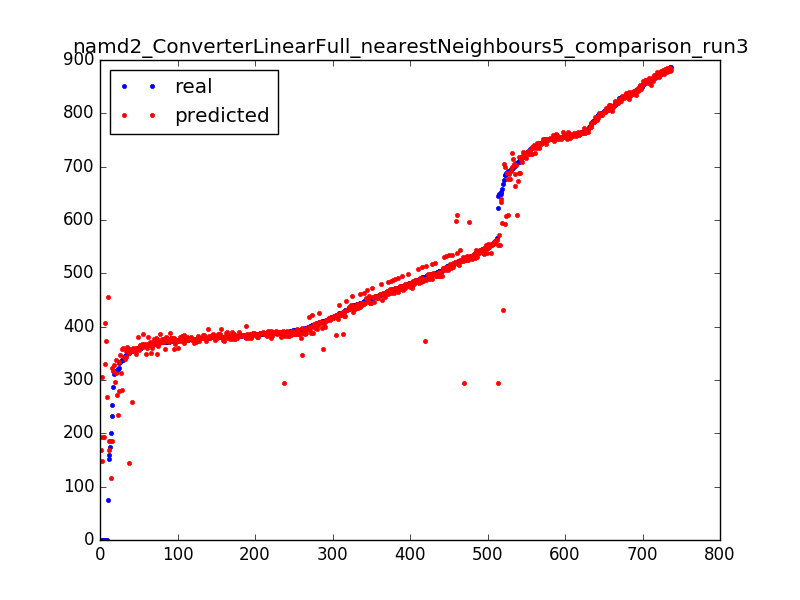

The table this chart was drawn from, first rows:
380.67, 395.352
847.2, 852.4
379.8, 381.6
502.9, 494.6
856.6, 857.1
540.3, 530.4
517.2, 518.3
363, 386.9
380.4, 386.9
752.5, 751.3
395.1, 387.4
378.5, 377.8
757.7, 752.2
534.4, 536.4
426.6, 386.9
525, 530.7
500.6, 499.7
743.2, 737.3
399.6, 394.8
451.4, 456.8
364.2, 365.8
0.02, 306.2
382.7, 389.4
464.1, 461.2
865.8, 871.3
467.9, 486.1
365.1, 380.6
385, 385.1
807.6, 805.5
832.7, 830.5
754.7, 755.6
388.8, 390.1
697.5, 714.2
545.5, 535.6
706.3, 702.8
370.7, 385.6
544.8, 542.9
378.7, 384.9
470, 462.9
469.5, 469.7
382.6, 379.1
351.9, 349.8
833.1, 834.4
788.4, 792.9
684, 700.1
393.2, 386.4
438.4, 456.8
433.6, 433.2
523.9, 544
312.9, 297
737, 739.8
523.4, 515.6
796.2, 794.3
492.4, 511.7
442.4, 435.1
440.5, 438.9
389.1, 390.1
442.6, 441.4
836.9, 835.7
337.6, 360.7
831.5, 833.7
... 677 more rows
